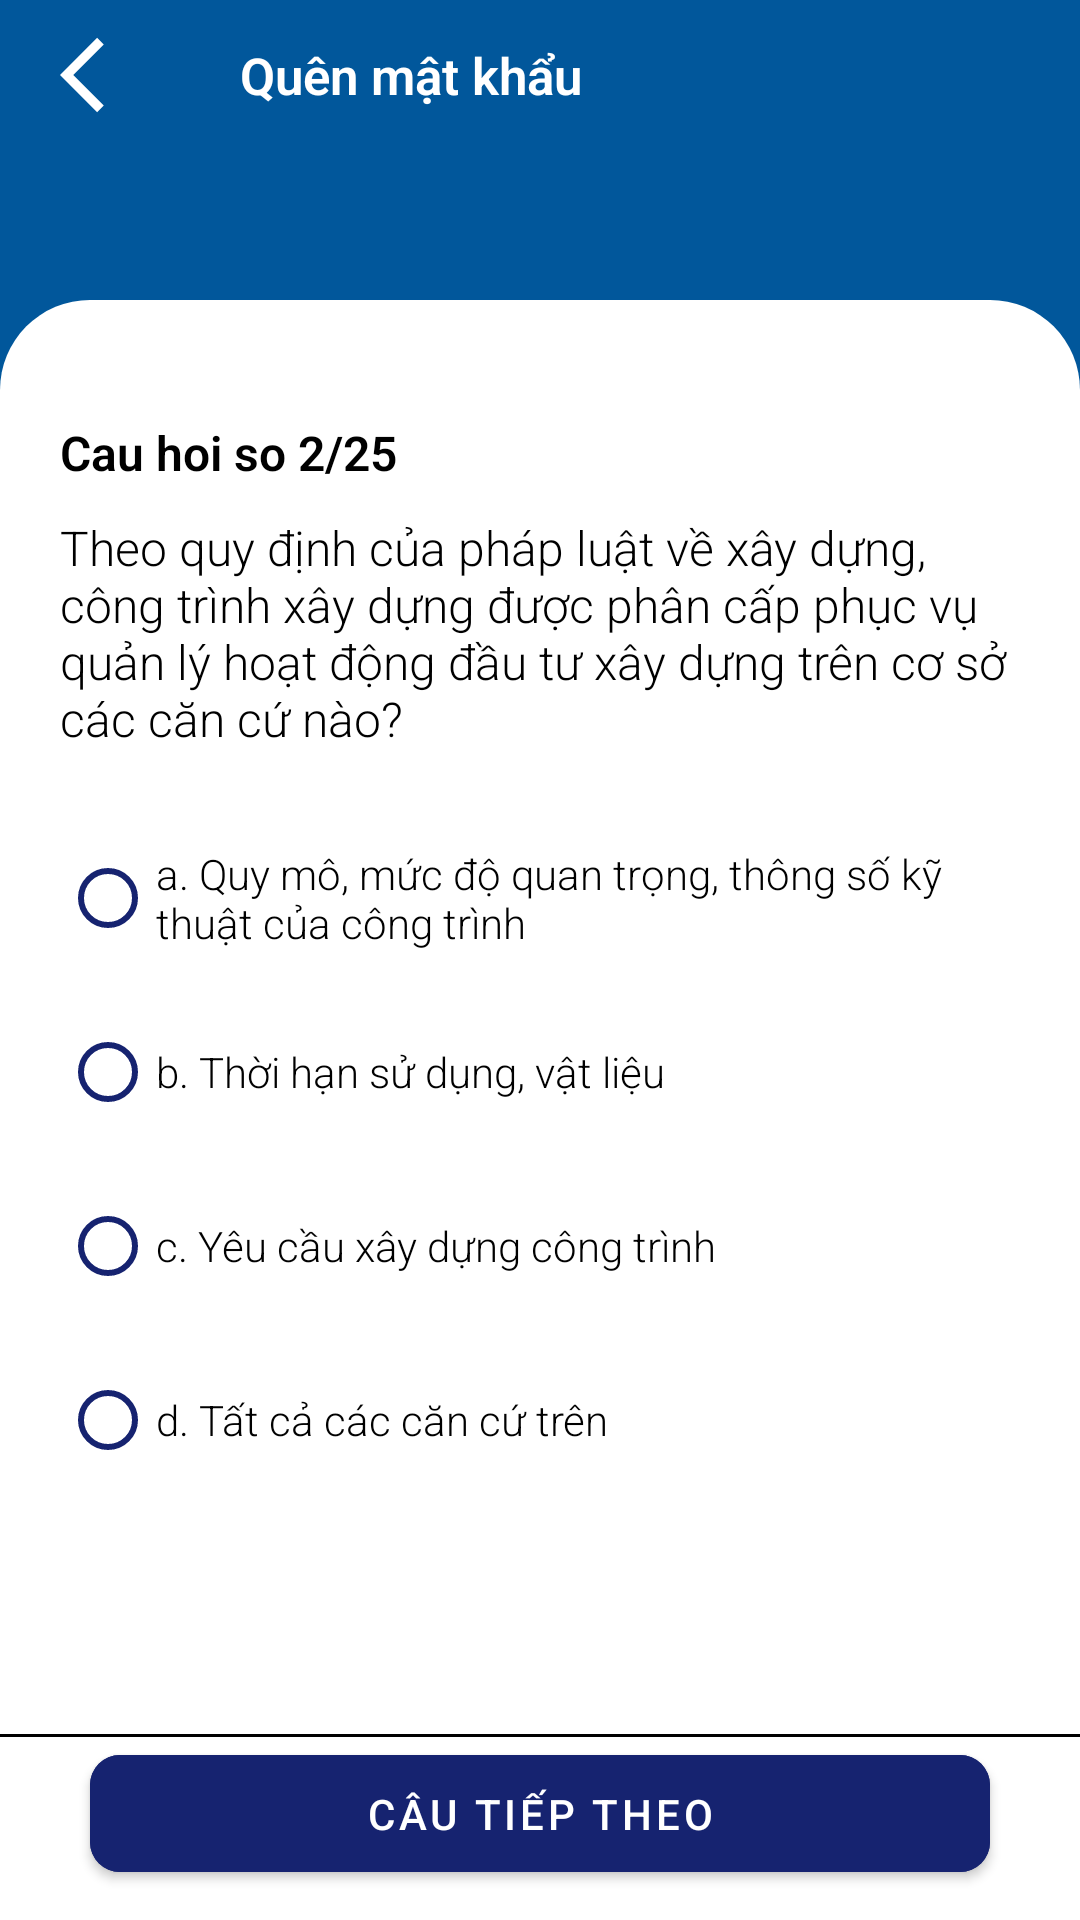

Reconstruct the res/layout file that produces this screen, plus the resources it refers to.
<!-- AndroidManifest.xml: application theme Theme.Android_Ket_Cau_Soft -->
<!-- res/layout/fragment_examination.xml -->
<?xml version="1.0" encoding="utf-8"?>
<androidx.constraintlayout.widget.ConstraintLayout xmlns:android="http://schemas.android.com/apk/res/android"
    xmlns:app="http://schemas.android.com/apk/res-auto"
    xmlns:tools="http://schemas.android.com/tools"
    android:id="@+id/ln_exam_main"
    android:layout_width="match_parent"
    android:layout_height="match_parent"
    android:background="@drawable/bg_background_main"
    android:orientation="vertical">


    <include
        android:id="@+id/include_exam_back"
        layout="@layout/item_back_actionbar"
        app:layout_constraintTop_toTopOf="parent" />


    <LinearLayout
        android:id="@+id/ln_show_snack_bar"
        android:layout_width="match_parent"
        android:layout_height="match_parent"
        android:layout_marginTop="100dp"
        android:background="@drawable/bg_bottom_background"
        android:orientation="vertical"
        android:paddingTop="20dp"
        app:layout_constraintBottom_toBottomOf="parent"
        app:layout_constraintEnd_toEndOf="parent"
        app:layout_constraintStart_toStartOf="parent">

        <ScrollView
            android:layout_width="match_parent"
            android:layout_height="0dp"
            android:layout_weight="1"
         >

            <LinearLayout
                android:padding="20dp"
                android:layout_width="match_parent"
                android:layout_height="match_parent"
                android:orientation="vertical">

                <TextView
                    android:id="@+id/question_number"
                    android:layout_width="match_parent"
                    android:layout_height="wrap_content"
                    android:fontFamily="sans-serif-light"
                    android:text="Cau hoi so 2/25"
                    android:textColor="@color/black"
                    android:textSize="16sp"
                    android:textStyle="bold" />

                <TextView
                    android:id="@+id/question_content"
                    android:layout_width="match_parent"
                    android:layout_height="wrap_content"
                    android:layout_marginTop="10dp"
                    android:fontFamily="sans-serif-light"
                    android:text="@string/example_ques"
                    android:textColor="@color/black"
                    android:textSize="16sp" />

                <RadioGroup
                    android:id="@+id/rg_radio_group"
                    android:layout_width="match_parent"
                    android:layout_height="match_parent"
                    android:layout_marginTop="20dp">

                    <RadioButton
                        android:id="@+id/rb_answer_a"
                        style="@style/radioButton"
                        android:layout_marginVertical="5dp"
                        android:text="@string/example_answ_a" />

                    <RadioButton
                        android:id="@+id/rb_answer_b"
                        style="@style/radioButton"
                        android:layout_marginVertical="5dp"
                        android:text="@string/example_answ_b" />

                    <RadioButton
                        android:id="@+id/rb_answer_c"
                        style="@style/radioButton"
                        android:layout_marginVertical="5dp"
                        android:text="@string/example_answ_c" />

                    <RadioButton
                        android:id="@+id/rb_answer_d"
                        style="@style/radioButton"
                        android:layout_marginVertical="5dp"
                        android:text="@string/example_answ_d" />

                </RadioGroup>

            </LinearLayout>
        </ScrollView>

        <View
            android:background="@color/black"
          style="@style/lineView"/>
        <com.google.android.material.button.MaterialButton
            android:id="@+id/bt_submit"
            android:layout_width="match_parent"
            android:layout_height="wrap_content"
            android:layout_gravity="center"
            android:layout_marginHorizontal="30dp"
            android:layout_marginBottom="10dp"
            android:backgroundTint="@color/blue"
            android:elevation="11dp"
            android:gravity="center"
            android:paddingVertical="10dp"
            android:text="Câu tiếp theo"
            app:cornerRadius="10dp"
            app:layout_constraintBottom_toBottomOf="parent"
            app:layout_constraintEnd_toEndOf="parent"
            app:layout_constraintStart_toStartOf="parent" />
    </LinearLayout>


</androidx.constraintlayout.widget.ConstraintLayout>
<!-- res/layout/item_back_actionbar.xml (included above) -->
<?xml version="1.0" encoding="utf-8"?>
<LinearLayout xmlns:android="http://schemas.android.com/apk/res/android"
    xmlns:app="http://schemas.android.com/apk/res-auto"
    xmlns:tools="http://schemas.android.com/tools"
    android:id="@+id/ln_frg_login"
    android:layout_width="match_parent"
    android:layout_height="50dp"
    android:layout_gravity="center"
    android:gravity="center"
    android:orientation="vertical">

    <TableRow
        android:layout_width="match_parent"
        android:layout_height="match_parent"
        android:layout_gravity="center"
        android:gravity="center_vertical">

        <ImageView
            android:id="@+id/iv_back"
            android:layout_width="wrap_content"
            android:layout_height="wrap_content"
            android:layout_gravity="center"
            android:padding="10dp"
            android:src="@drawable/ic_back"
            app:tint="@color/white" />

        <TextView
            android:layout_marginStart="10dp"
            android:id="@+id/tv_back_text"
            android:layout_width="wrap_content"
            android:layout_height="match_parent"
            android:fontFamily="sans-serif-light"
            android:gravity="center_vertical"
            android:text="@string/fogot_pass"
            android:textStyle="bold"
            android:textColor="@color/white"
            android:textSize="17sp" />

    </TableRow>




</LinearLayout>
<!-- resources referenced by this layout -->
<resources>
  <color name="black">#FF000000</color>
  <color name="blue">#162370</color>
  <color name="white">#FFFFFFFF</color>
  <!-- drawable bg_background_main (drawable) -->
  <?xml version="1.0" encoding="utf-8"?>
  <selector xmlns:android="http://schemas.android.com/apk/res/android">
      <item>
  
          <shape android:shape="rectangle">
              <solid android:color="@color/clolor_topmain" />
          </shape>
      </item>
  </selector>
  <!-- drawable bg_bottom_background (drawable) -->
  <?xml version="1.0" encoding="utf-8"?>
  <selector xmlns:android="http://schemas.android.com/apk/res/android">
      <item>
  
          <shape android:shape="rectangle">
  
              <solid android:color="@color/white" />
              <corners android:topLeftRadius="30dp" android:topRightRadius="30dp" />
          </shape>
      </item>
  </selector>
  <!-- drawable ic_back (drawable) -->
  <vector android:autoMirrored="true" android:height="50dp"
      android:tint="#80000000" android:viewportHeight="24"
      android:viewportWidth="24" android:width="50dp" xmlns:android="http://schemas.android.com/apk/res/android">
      <path android:fillColor="@android:color/white" android:pathData="M11.67,3.87L9.9,2.1 0,12l9.9,9.9 1.77,-1.77L3.54,12z"/>
  </vector>
  <string name="example_answ_a">a. Quy mô, mức độ quan trọng, thông số kỹ thuật của công trình</string>
  <string name="example_answ_b">b. Thời hạn sử dụng, vật liệu</string>
  <string name="example_answ_c">c. Yêu cầu xây dựng công trình</string>
  <string name="example_answ_d">d. Tất cả các căn cứ trên</string>
  <string name="example_ques">Theo quy định của pháp luật về xây dựng, công trình xây dựng được phân cấp phục vụ quản lý hoạt động đầu tư xây dựng trên cơ sở các căn cứ nào?</string>
  <string name="fogot_pass">Quên mật khẩu</string>
  <style name="lineView">
          <item name="android:layout_width">match_parent</item>
          <item name="android:layout_height">1dp</item>
          <item name="android:background">#DAD5D5</item>
      </style>
  <style name="radioButton">
          <item name="android:layout_width">match_parent</item>
          <item name="android:layout_height">wrap_content</item>
          <item name="android:textSize">14sp</item>
          <item name="android:buttonTint">@color/blue</item>
          <item name="android:textColor">@color/black</item>
          <item name="fontFamily">sans-serif-light</item>
      </style>
  <style name="Theme.Android_Ket_Cau_Soft" parent="Theme.MaterialComponents.DayNight.NoActionBar">
          
          <item name="colorPrimary">@color/purple_500</item>
          <item name="colorPrimaryVariant">#002f6c</item>
          <item name="colorOnPrimary">@color/white</item>
          
          <item name="colorSecondary">@color/teal_200</item>
          <item name="colorSecondaryVariant">@color/teal_700</item>
          <item name="colorOnSecondary">@color/black</item>
          
          <item name="android:statusBarColor">?attr/colorPrimaryVariant</item>
          
      </style>
  <color name="clolor_topmain">#01579b</color>
  <color name="purple_500">#FF6200EE</color>
  <color name="teal_200">#FF03DAC5</color>
  <color name="teal_700">#FF018786</color>
</resources>
